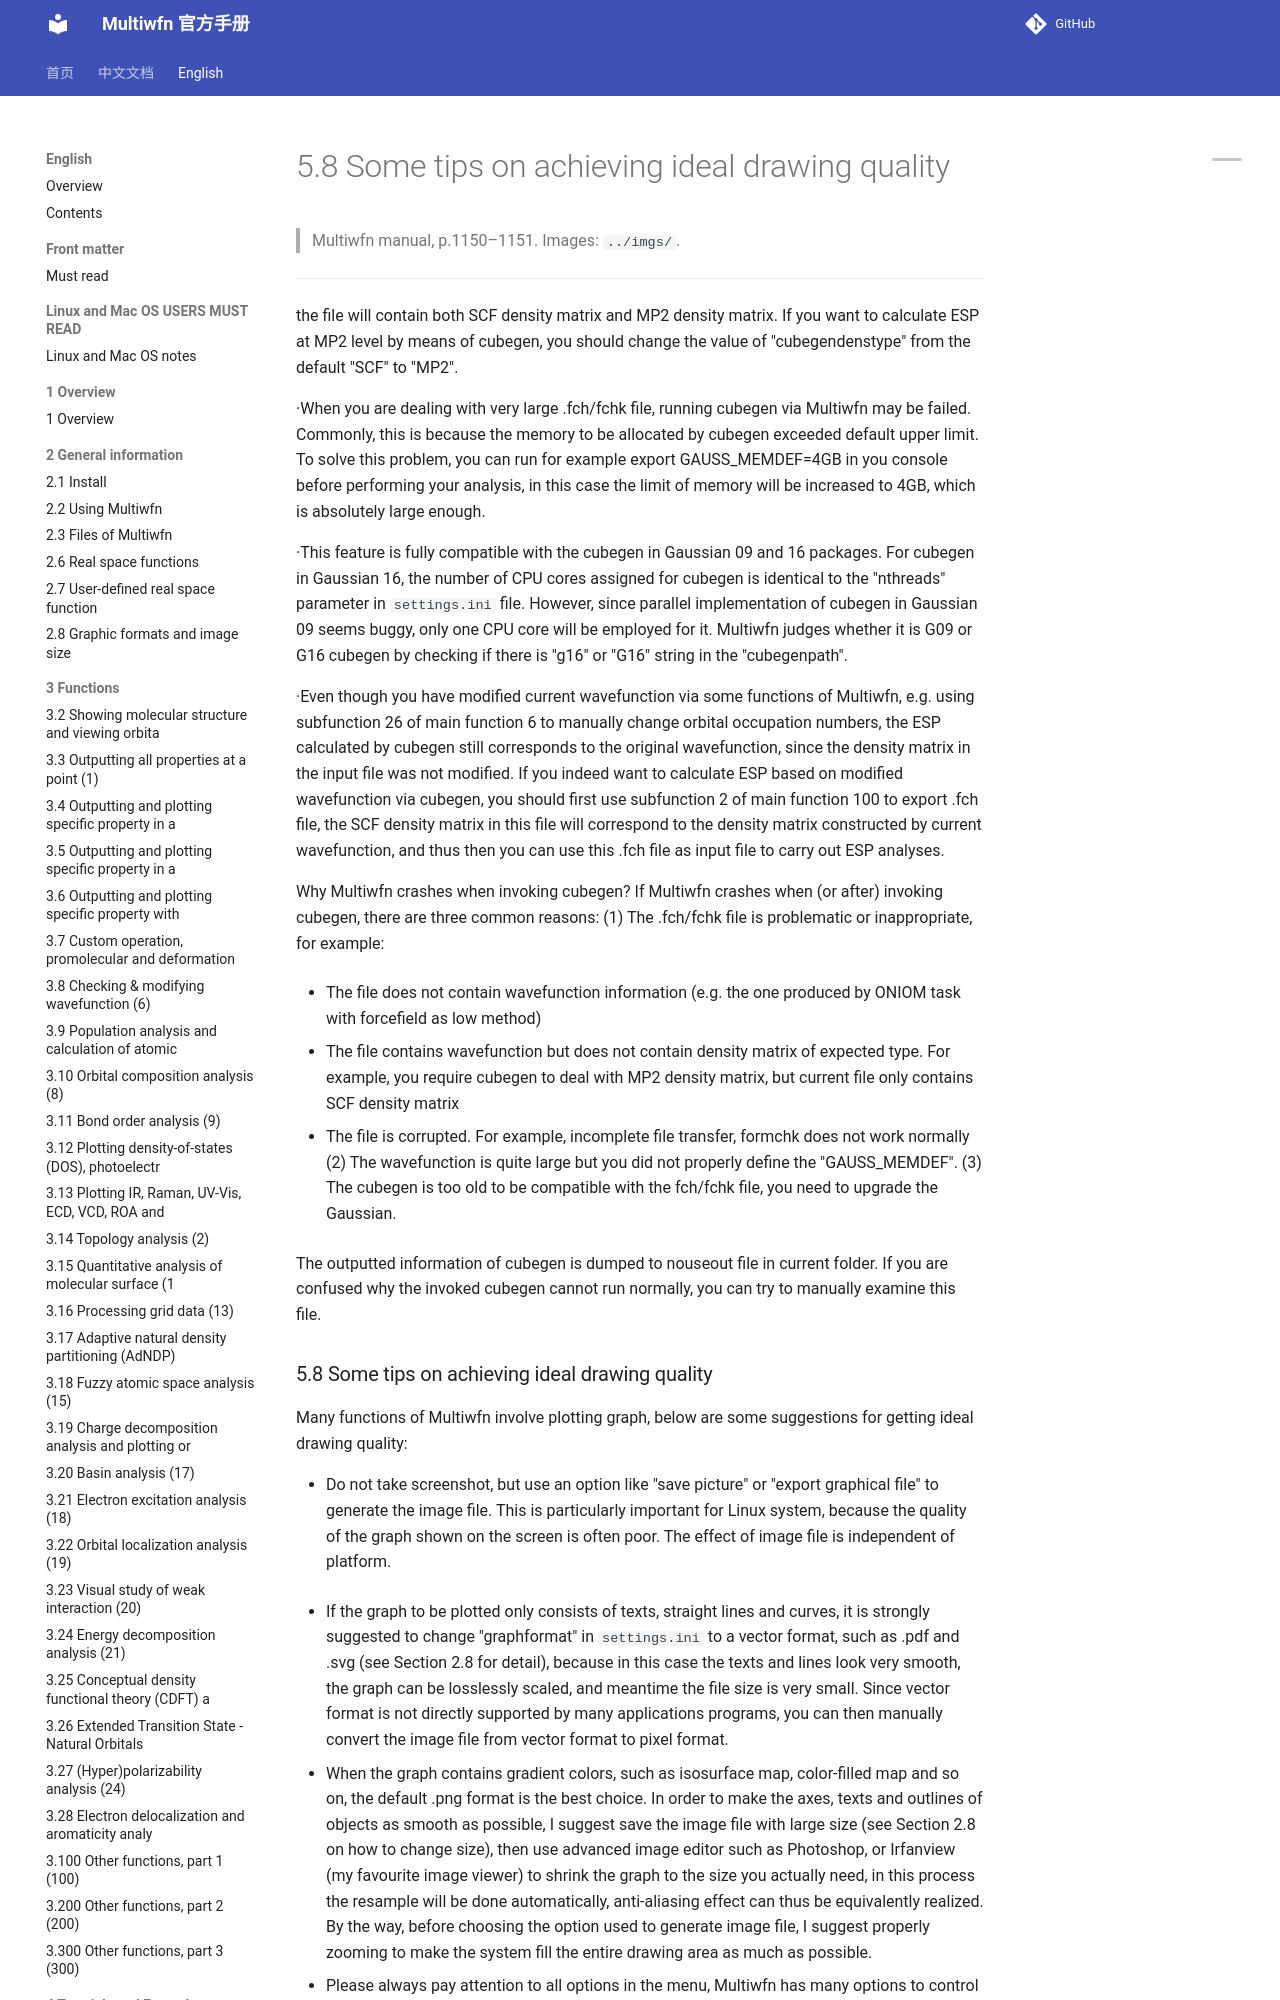

repository: wxyhgk/multiwfn-docs · page: en/77_5-8-some-tips-on-achieving-ideal-drawing-quality.html · generator: mkdocs

# 5.8 Some tips on achieving ideal drawing quality

> Multiwfn manual, p.1150–1151. Images: `../imgs/`.

---

<!-- p.1150 -->

the file will contain both SCF density matrix and MP2 density matrix. If you want to calculate ESP at MP2 level by means of cubegen, you should change the value of "cubegendenstype" from the default "SCF" to "MP2".

·When you are dealing with very large .fch/fchk file, running cubegen via Multiwfn may be failed. Commonly, this is because the memory to be allocated by cubegen exceeded default upper limit. To solve this problem, you can run for example export GAUSS_MEMDEF=4GB in you console before performing your analysis, in this case the limit of memory will be increased to 4GB, which is absolutely large enough.

·This feature is fully compatible with the cubegen in Gaussian 09 and 16 packages. For cubegen in Gaussian 16, the number of CPU cores assigned for cubegen is identical to the "nthreads" parameter in `settings.ini` file. However, since parallel implementation of cubegen in Gaussian 09 seems buggy, only one CPU core will be employed for it. Multiwfn judges whether it is G09 or G16 cubegen by checking if there is "g16" or "G16" string in the "cubegenpath".

·Even though you have modified current wavefunction via some functions of Multiwfn, e.g. using subfunction 26 of main function 6 to manually change orbital occupation numbers, the ESP calculated by cubegen still corresponds to the original wavefunction, since the density matrix in the input file was not modified. If you indeed want to calculate ESP based on modified wavefunction via cubegen, you should first use subfunction 2 of main function 100 to export .fch file, the SCF density matrix in this file will correspond to the density matrix constructed by current wavefunction, and thus then you can use this .fch file as input file to carry out ESP analyses.

Why Multiwfn crashes when invoking cubegen? If Multiwfn crashes when (or after) invoking cubegen, there are three common reasons: (1) The .fch/fchk file is problematic or inappropriate, for example:

- The file does not contain wavefunction information (e.g. the one produced by ONIOM task with forcefield as low method)

- The file contains wavefunction but does not contain density matrix of expected type. For example, you require cubegen to deal with MP2 density matrix, but current file only contains SCF density matrix

- The file is corrupted. For example, incomplete file transfer, formchk does not work normally (2) The wavefunction is quite large but you did not properly define the "GAUSS_MEMDEF". (3) The cubegen is too old to be compatible with the fch/fchk file, you need to upgrade the Gaussian.

The outputted information of cubegen is dumped to nouseout file in current folder. If you are confused why the invoked cubegen cannot run normally, you can try to manually examine this file.
